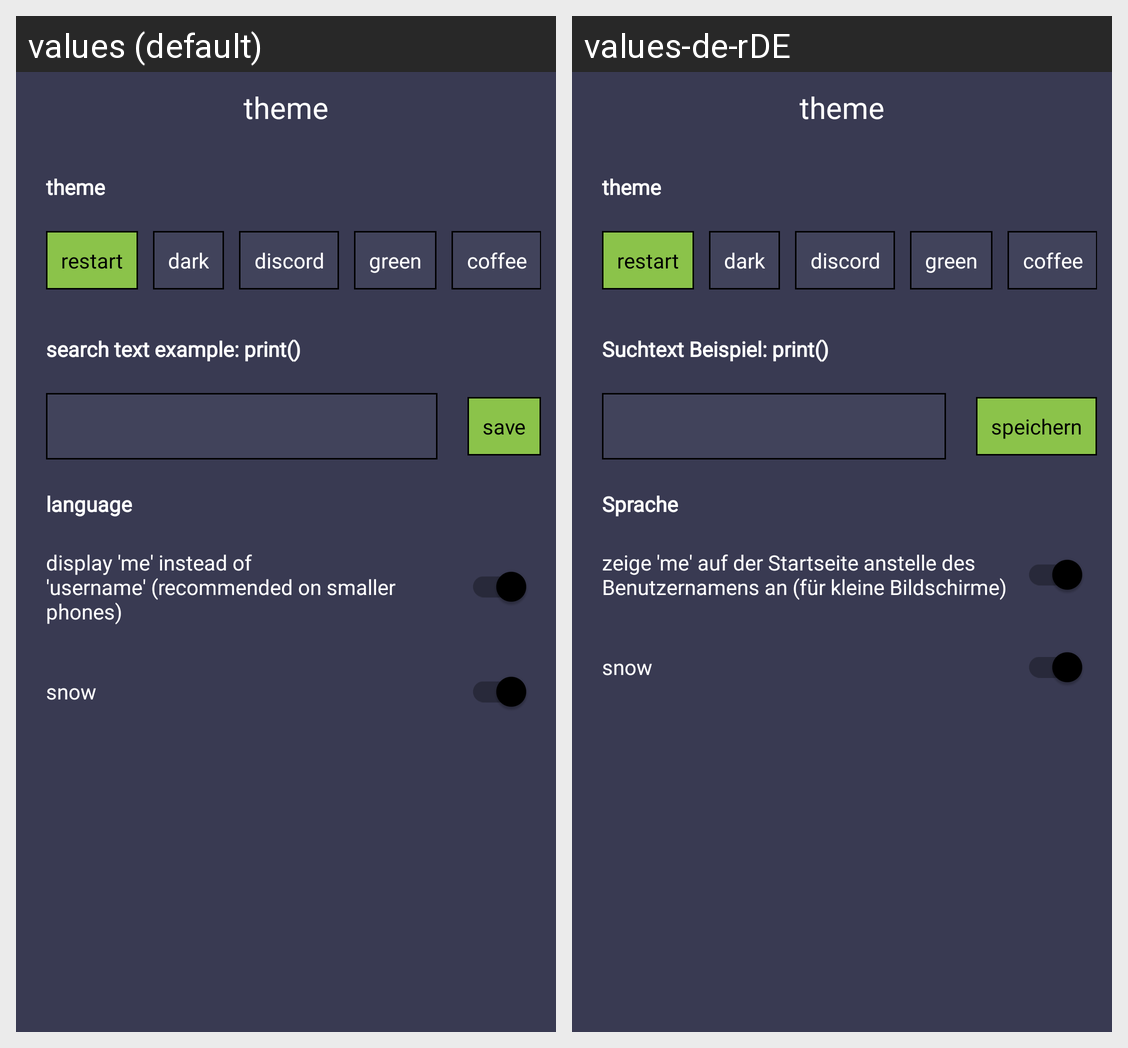

Locale-by-locale string values for the Android screen shown in this grid:
Android screen res/layout/activity_themes.xml rendered under 2 locales, left to right: values (default), values-de-rDE. Device: Nexus 5 (rendered at 1080×1920; each locale shown at half size, 540×960, under a caption strip naming it); theme Theme.EngineerRant.
Strings drawn on this screen, with the default value and each locale's value (text and hints the layout hard-codes, and strings that could not be matched under every locale, appear in the picture but are not listed):

search_text_example
  values: search text example: print()
  values-de-rDE: Suchtext Beispiel: print()

save
  values: save
  values-de-rDE: speichern

language
  values: language
  values-de-rDE: Sprache

display_me_instead_of_username_recommended_on_smaller_phones
  values: display 'me' instead of 'username' (recommended on smaller phones)
  values-de-rDE: zeige 'me' auf der Startseite anstelle des Benutzernamens an (für kleine Bildschirme)
